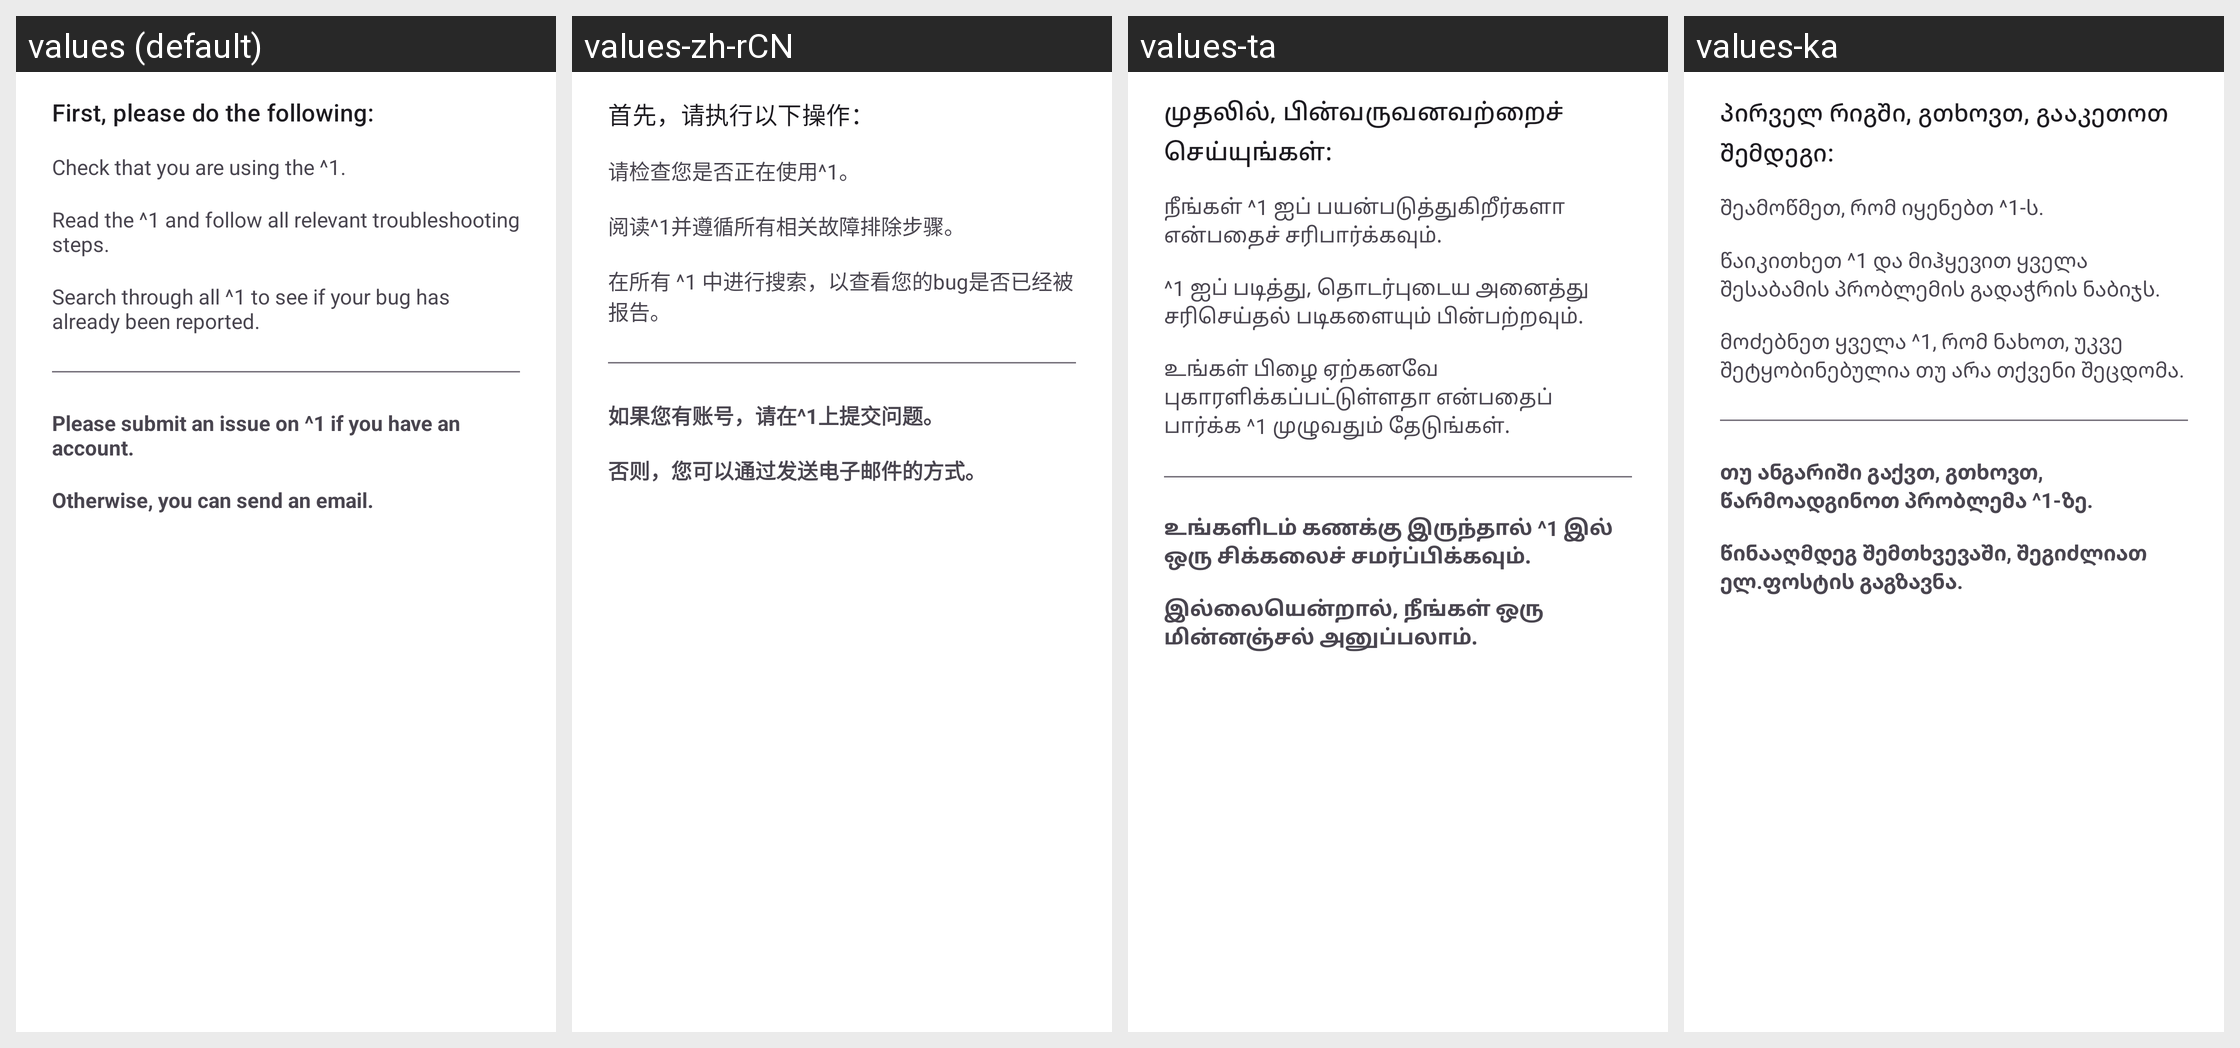

For this localized Android screen grid, give each drawn string resource with its value in every locale shown.
Android screen res/layout/bug_report_dialog.xml rendered under 4 locales, left to right: values (default), values-zh-rCN, values-ta, values-ka. Device: Nexus 5 (rendered at 1080×1920; each locale shown at half size, 540×960, under a caption strip naming it); theme Theme.App.DialogHost.
Other locales in the repository, not shown: values-af, values-ar, values-az, values-bn, values-ca, values-cs, values-da, values-de, values-el, values-eo, values-es, values-et, values-fa, values-fi, values-fil, values-fr, values-he, values-hu, values-hy, values-id, values-it, values-ja, values-ko, values-ms, values-nl, values-no, values-pl, values-pt, values-pt-rBR, values-ro, values-ru, values-sl, values-sr, values-sv, values-th, values-tr, values-uk, values-vi, values-zh-rTW.
Strings drawn on this screen, with the default value and each locale's value (text and hints the layout hard-codes, and strings that could not be matched under every locale, appear in the picture but are not listed):

bug_report_dialog_before_reporting
  values: First, please do the following:
  values-zh-rCN: 首先，请执行以下操作：
  values-ta: முதலில், பின்வருவனவற்றைச் செய்யுங்கள்:
  values-ka: პირველ რიგში, გთხოვთ, გააკეთოთ შემდეგი:

bug_report_dialog_update
  values: Check that you are using the ^1.
  values-zh-rCN: 请检查您是否正在使用^1。
  values-ta: நீங்கள் ^1 ஐப் பயன்படுத்துகிறீர்களா என்பதைச் சரிபார்க்கவும்.
  values-ka: შეამოწმეთ, რომ იყენებთ ^1-ს.

bug_report_dialog_wiki
  values: Read the ^1 and follow all relevant troubleshooting steps.
  values-zh-rCN: 阅读^1并遵循所有相关故障排除步骤。
  values-ta: ^1 ஐப் படித்து, தொடர்புடைய அனைத்து சரிசெய்தல் படிகளையும் பின்பற்றவும்.
  values-ka: წაიკითხეთ ^1 და მიჰყევით ყველა შესაბამის პრობლემის გადაჭრის ნაბიჯს.

bug_report_dialog_issues
  values: Search through all ^1 to see if your bug has already been reported.
  values-zh-rCN: 在所有 ^1 中进行搜索，以查看您的bug是否已经被报告。
  values-ta: உங்கள் பிழை ஏற்கனவே புகாரளிக்கப்பட்டுள்ளதா என்பதைப் பார்க்க ^1 முழுவதும் தேடுங்கள்.
  values-ka: მოძებნეთ ყველა ^1, რომ ნახოთ, უკვე შეტყობინებულია თუ არა თქვენი შეცდომა.

bug_report_dialog_method
  values: Please submit an issue on ^1 if you have an account.
  values-zh-rCN: 如果您有账号，请在^1上提交问题。
  values-ta: உங்களிடம் கணக்கு இருந்தால் ^1 இல் ஒரு சிக்கலைச் சமர்ப்பிக்கவும்.
  values-ka: თუ ანგარიში გაქვთ, გთხოვთ, წარმოადგინოთ პრობლემა ^1-ზე.

bug_report_dialog_method_2
  values: Otherwise, you can send an email.
  values-zh-rCN: 否则，您可以通过发送电子邮件的方式。
  values-ta: இல்லையென்றால், நீங்கள் ஒரு மின்னஞ்சல் அனுப்பலாம்.
  values-ka: წინააღმდეგ შემთხვევაში, შეგიძლიათ ელ.ფოსტის გაგზავნა.
